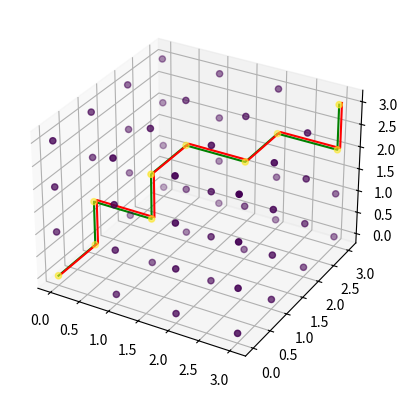

Python code for this plot:
import numpy as np
from matplotlib import pyplot as plt
from mpl_toolkits.mplot3d import Axes3D

fig = plt.figure()
ax1 = plt.axes(projection='3d')

dimension = 4
route = [[0, 0, 0], [0, 1, 0], [0, 1, 1], [1, 1, 1], [1, 1, 2], [1, 2, 2], [2, 2, 2], [2, 3, 2], [3, 3, 2], [3, 3, 3]]
#route = [[0,0,0],[0,1,0],[0,1,1],[1,1,1],[1,1,2],[1,2,2],[1,3,2],[2,3,2],[3,3,2],[3,3,3]] 
route = np.array(route)
x = np.arange(0,dimension)
x_ok = np.ones((dimension,dimension,dimension))
z = x_ok*x
x_1 = x_ok*x.reshape((dimension,1))
y = x_ok*x.reshape((dimension,1,1))
color = np.ones((dimension,dimension,dimension))*0
for i in route:
    color[i[0],i[1],i[2]] = 1
ax1.scatter3D(y,x_1,z,c=color)
ax1.plot3D(route[:,0],route[:,1],route[:,2],'green')
ax1.plot3D(route[:,0]+0.03,route[:,1]+0.03,route[:,2]+0.03,'red')
plt.show()

